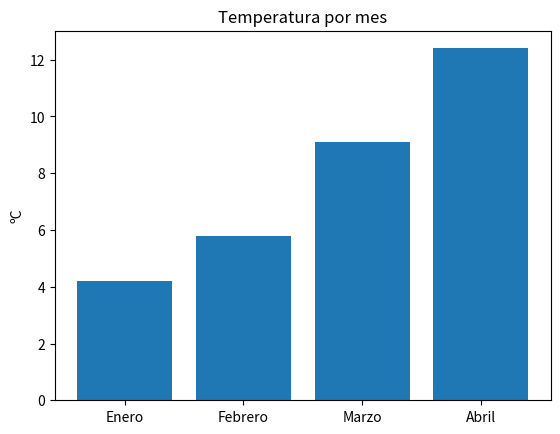

Write the Python code that produced this figure.
import pandas as pd
import matplotlib.pyplot as plt

df = pd.DataFrame({
    "mes": ["Enero", "Febrero", "Marzo", "Abril"],
    "temperatura": [4.2, 5.8, 9.1, 12.4],
    "precipitacion": [45, 38, 52, 60],
})
df

df["temperatura_f"] = df["temperatura"] * 9 / 5 + 32
df

df.describe()

plt.bar(df["mes"], df["temperatura"])
plt.title("Temperatura por mes")
plt.ylabel("ºC")
plt.show()
